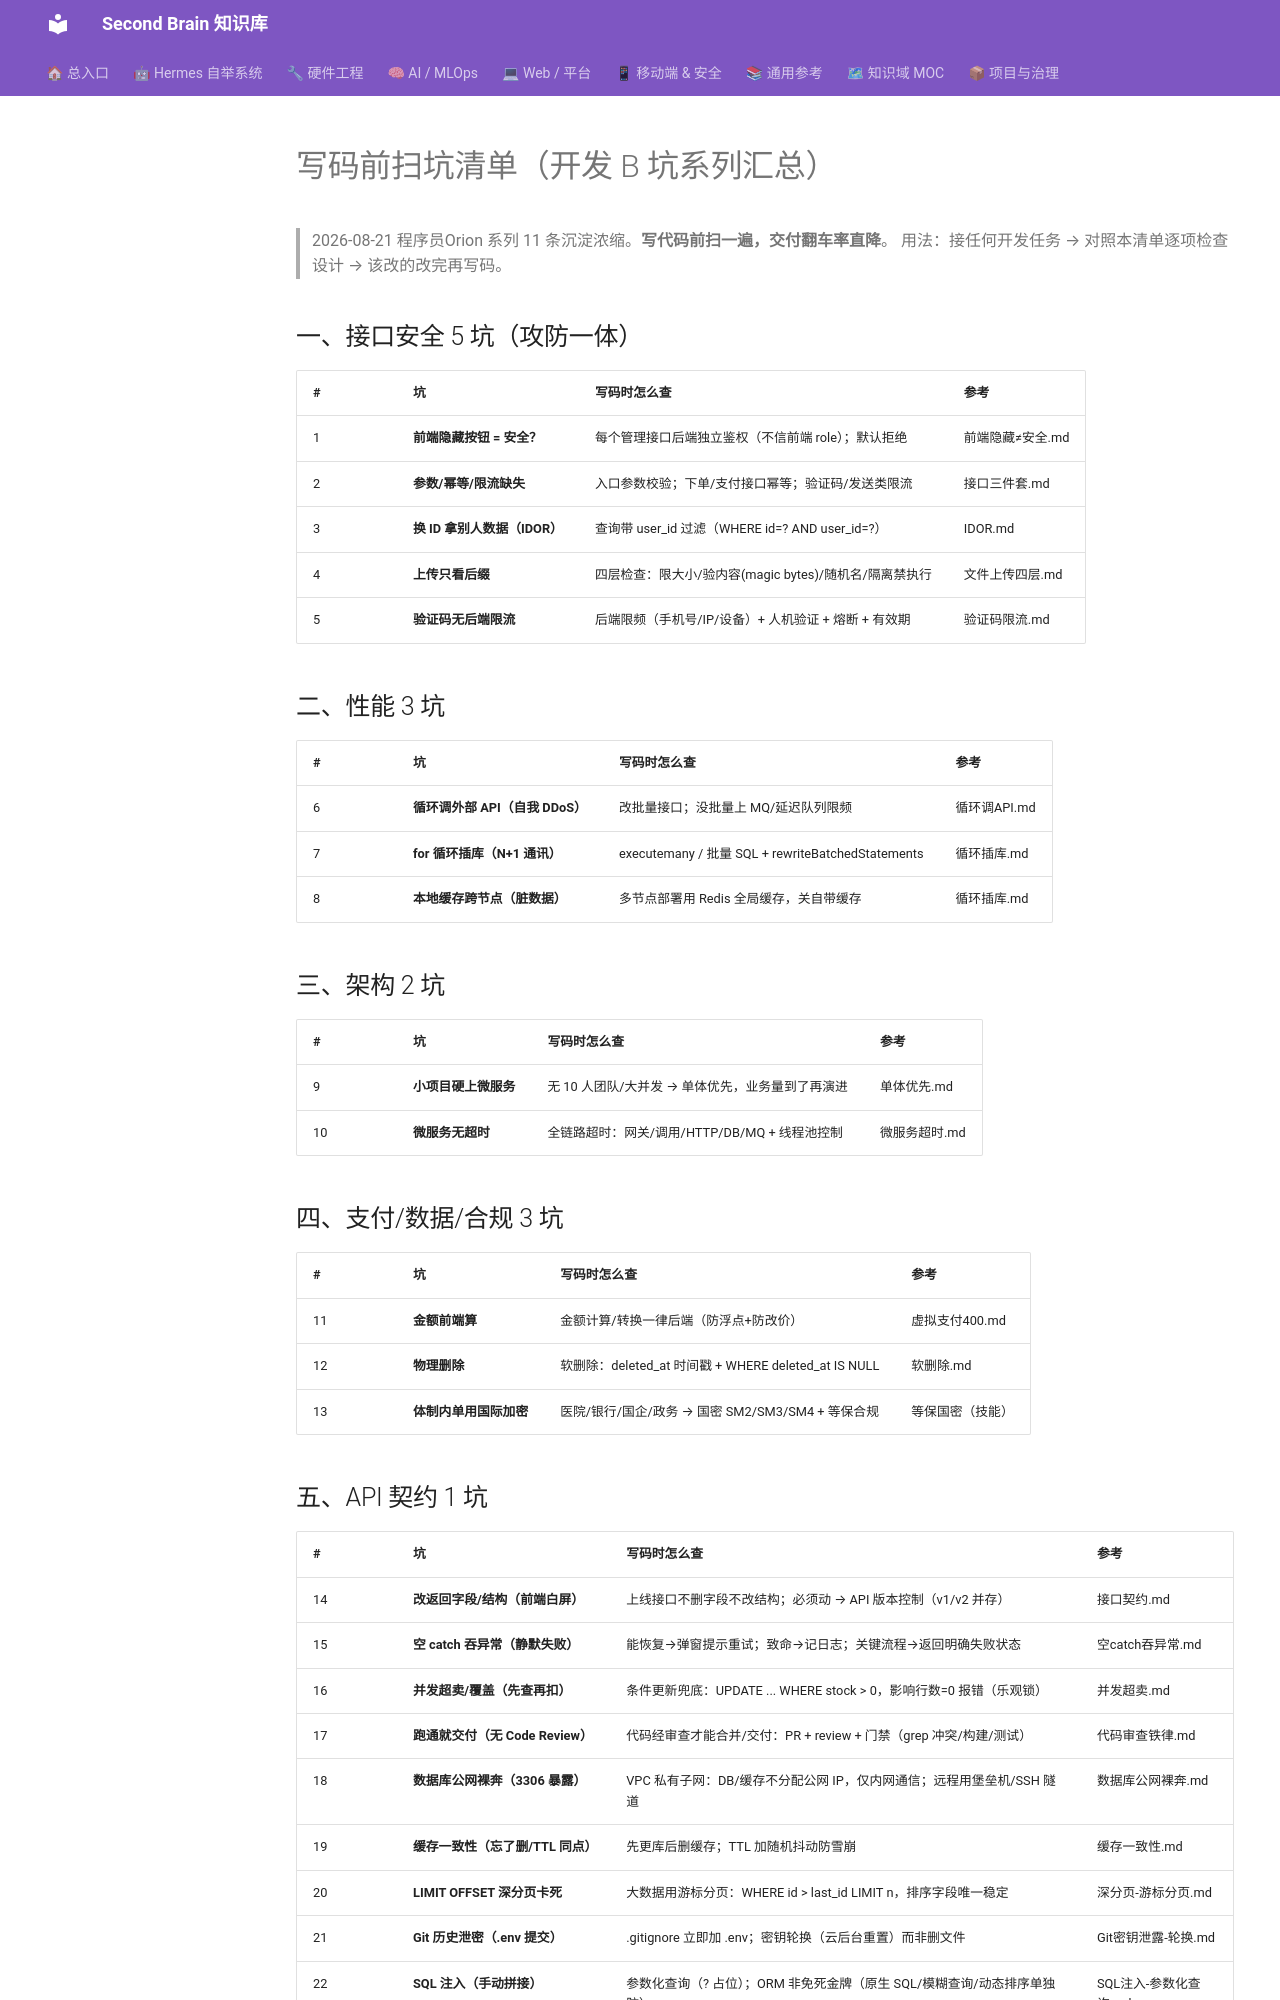

repository: mo9652962-ai/second-brain · page: kb/knowledge/Dev/写码前扫坑清单/index.html · generator: mkdocs

---
tags: [开发, 检查清单, 坑, 扫坑, 代码质量]
domain: Development
status: active
date: 2026-08-21
---

# 写码前扫坑清单（开发 B 坑系列汇总）

> 2026-08-21 程序员Orion 系列 11 条沉淀浓缩。**写代码前扫一遍，交付翻车率直降**。
> 用法：接任何开发任务 → 对照本清单逐项检查设计 → 该改的改完再写码。

## 一、接口安全 5 坑（攻防一体）

| # | 坑 | 写码时怎么查 | 参考 |
|:--|:---|:---|:---|
| 1 | **前端隐藏按钮 = 安全？** | 每个管理接口后端独立鉴权（不信前端 role）；默认拒绝 | 前端隐藏≠安全.md |
| 2 | **参数/幂等/限流缺失** | 入口参数校验；下单/支付接口幂等；验证码/发送类限流 | 接口三件套.md |
| 3 | **换 ID 拿别人数据（IDOR）** | 查询带 user_id 过滤（WHERE id=? AND user_id=?）| IDOR.md |
| 4 | **上传只看后缀** | 四层检查：限大小/验内容(magic bytes)/随机名/隔离禁执行 | 文件上传四层.md |
| 5 | **验证码无后端限流** | 后端限频（手机号/IP/设备）+ 人机验证 + 熔断 + 有效期 | 验证码限流.md |

## 二、性能 3 坑

| # | 坑 | 写码时怎么查 | 参考 |
|:--|:---|:---|:---|
| 6 | **循环调外部 API（自我 DDoS）** | 改批量接口；没批量上 MQ/延迟队列限频 | 循环调API.md |
| 7 | **for 循环插库（N+1 通讯）** | executemany / <foreach> 批量 SQL + rewriteBatchedStatements | 循环插库.md |
| 8 | **本地缓存跨节点（脏数据）** | 多节点部署用 Redis 全局缓存，关自带缓存 | 循环插库.md |

## 三、架构 2 坑

| # | 坑 | 写码时怎么查 | 参考 |
|:--|:---|:---|:---|
| 9 | **小项目硬上微服务** | 无 10 人团队/大并发 → 单体优先，业务量到了再演进 | 单体优先.md |
| 10 | **微服务无超时** | 全链路超时：网关/调用/HTTP/DB/MQ + 线程池控制 | 微服务超时.md |

## 四、支付/数据/合规 3 坑

| # | 坑 | 写码时怎么查 | 参考 |
|:--|:---|:---|:---|
| 11 | **金额前端算** | 金额计算/转换一律后端（防浮点+防改价）| 虚拟支付400.md |
| 12 | **物理删除** | 软删除：deleted_at 时间戳 + WHERE deleted_at IS NULL | 软删除.md |
| 13 | **体制内单用国际加密** | 医院/银行/国企/政务 → 国密 SM2/SM3/SM4 + 等保合规 | 等保国密（技能）|
